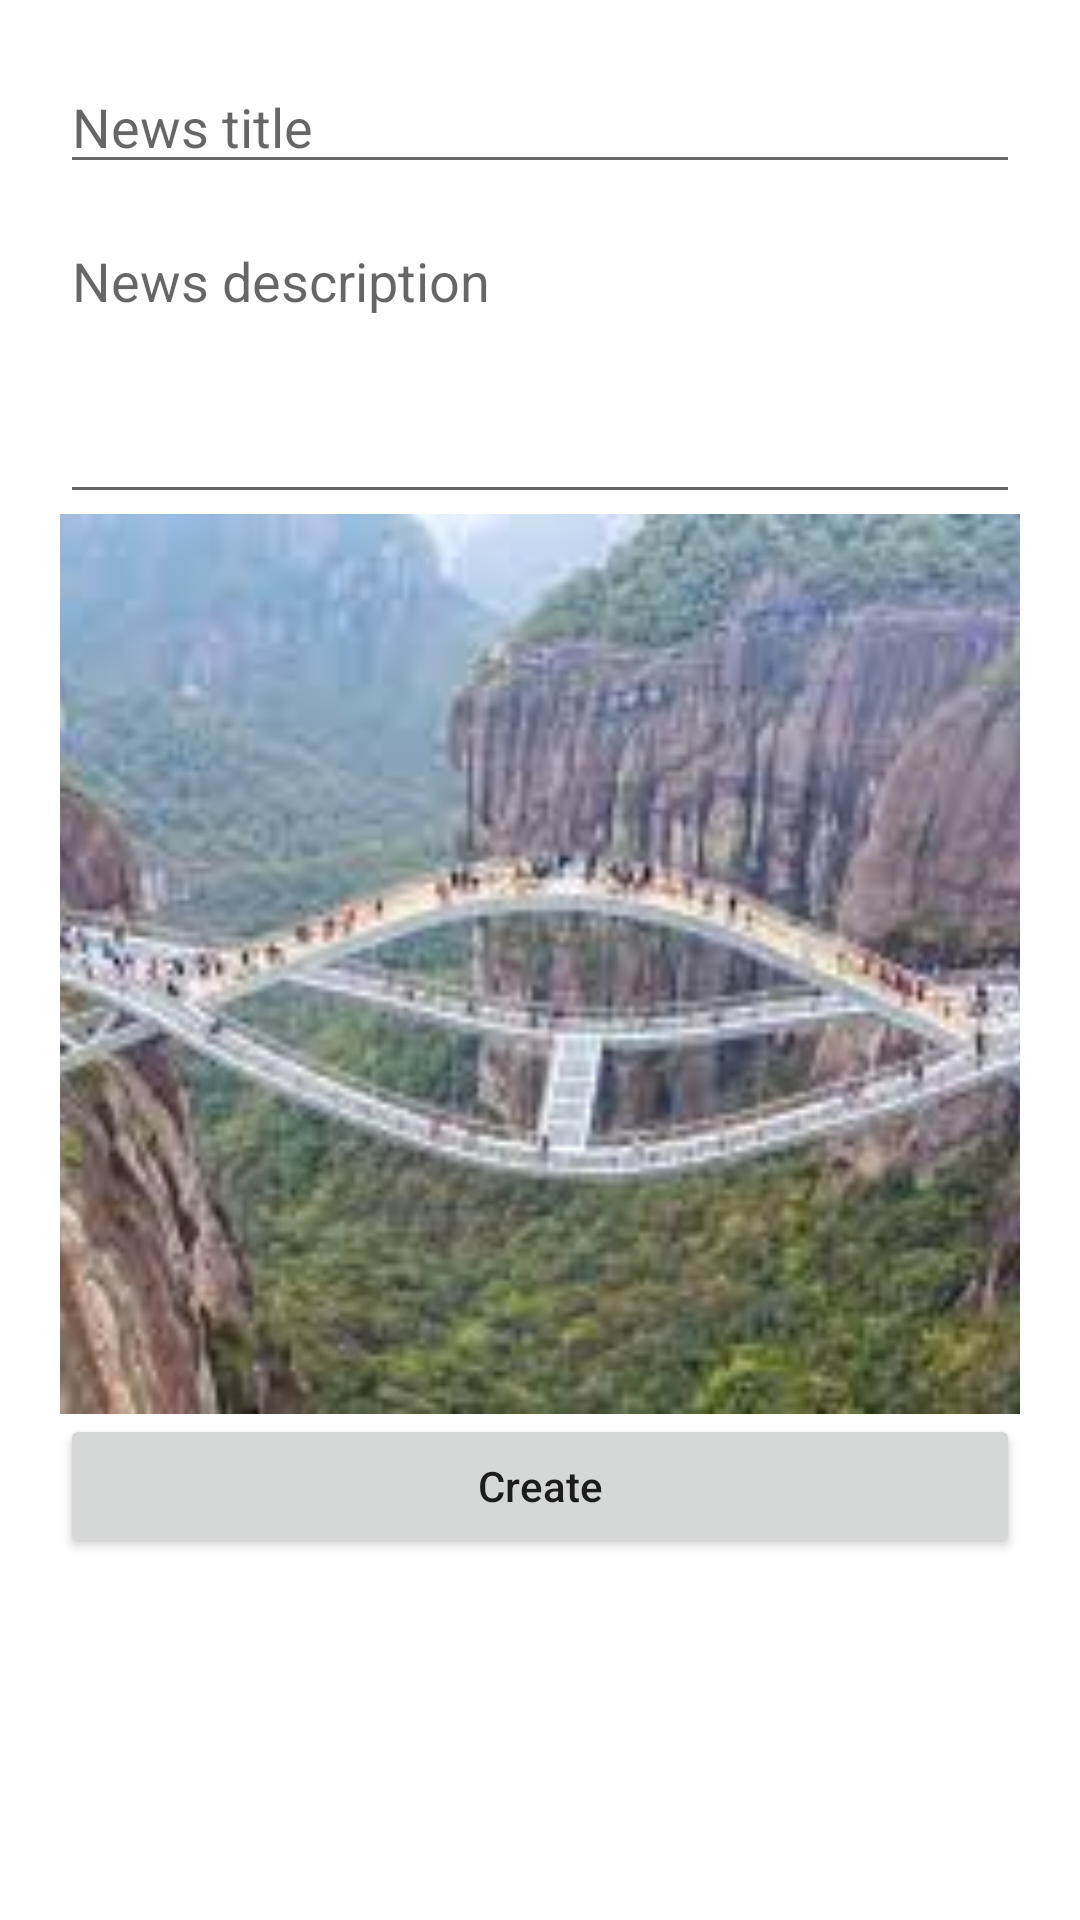

Layout XML and referenced resources for this Android screen:
<!-- AndroidManifest.xml: application theme Theme.CurrentAffair -->
<!-- res/layout/activity_upload.xml -->
<?xml version="1.0" encoding="utf-8"?>
<RelativeLayout xmlns:android="http://schemas.android.com/apk/res/android"
    xmlns:app="http://schemas.android.com/apk/res-auto"
    xmlns:tools="http://schemas.android.com/tools"
    android:layout_width="match_parent"
    android:layout_height="match_parent"
    android:padding="20dp"
    android:background="@color/white"
    android:orientation="vertical"
    tools:context=".viewModel.Upload">

    <EditText
        android:id="@+id/title"
        android:layout_width="match_parent"
        android:layout_height="wrap_content"
        android:ems="10"
        android:inputType="textPersonName"
        android:hint="News title"
        android:singleLine="true"
        tools:layout_editor_absoluteX="199dp"
        tools:layout_editor_absoluteY="311dp" />
    <EditText
        android:id="@+id/description"
        android:layout_width="match_parent"
        android:layout_height="100dp"
        android:layout_below="@+id/title"
        android:gravity="top"
        android:layout_marginTop="10dp"
        android:ems="10"
        android:lines="10"
        android:inputType="textPersonName"
        android:hint="News description"
        tools:layout_editor_absoluteX="199dp"/>

    <ImageView
        android:layout_below="@id/description"
        android:id="@+id/image_view"
        android:layout_width="match_parent"
        android:src="@drawable/download_3"
        android:scaleType="centerCrop"
        android:layout_height="300dp"
        />

    <Button
        android:id="@+id/create_news"
        android:layout_width="match_parent"
        android:layout_height="wrap_content"
        android:layout_below="@id/image_view"
        android:text="Create"
        android:textAllCaps="false" />

</RelativeLayout>
<!-- resources referenced by this layout -->
<resources>
  <!-- drawable download_3: jpeg bitmap (drawable, 11209 bytes) -->
  <style name="Theme.CurrentAffair" parent="Theme.MaterialComponents.DayNight.DarkActionBar">
          
          <item name="colorPrimary">@color/purple_500</item>
          <item name="colorPrimaryVariant">@color/purple_700</item>
          <item name="colorOnPrimary">@color/white</item>
          
          <item name="colorSecondary">@color/teal_200</item>
          <item name="colorSecondaryVariant">@color/teal_700</item>
          <item name="colorOnSecondary">@color/black</item>
          
          <item name="android:statusBarColor" tools:targetApi="l">?attr/colorPrimaryVariant</item>
          
      </style>
  <!-- not gathered from this repository: default colours our renderer supplied (Android Studio template values) -->
  <color name="purple_500">#FF6200EE</color>
  <color name="purple_700">#FF3700B3</color>
  <color name="teal_200">#FF03DAC5</color>
  <color name="teal_700">#FF018786</color>
  <color name="black">#FF000000</color>
  <color name="white">#FFFFFFFF</color>
</resources>
